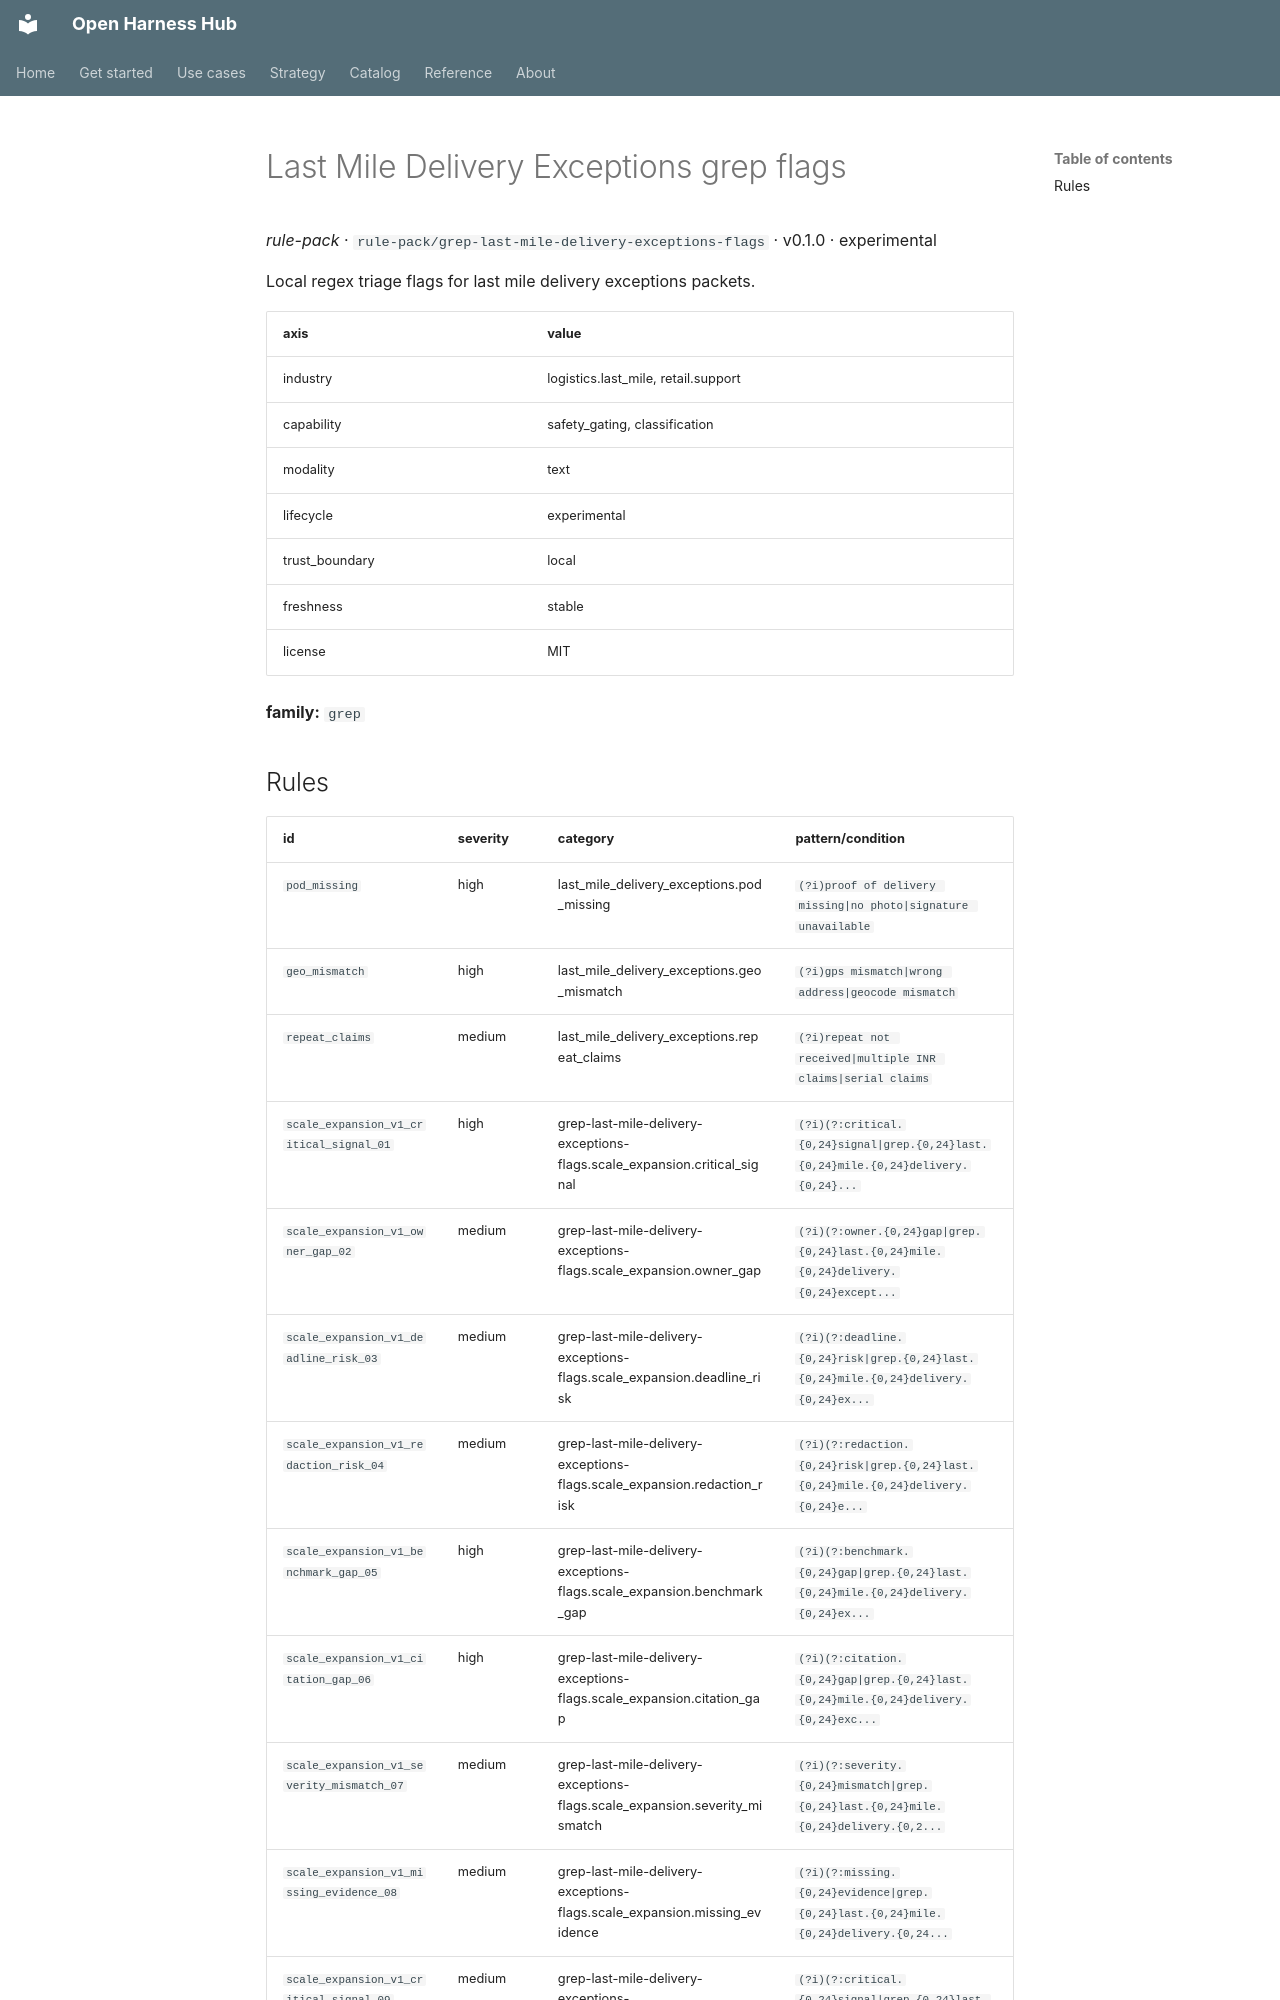

repository: Amarel-Taylor-Scott/open-harness-hub · page: catalog/rule-pack_grep-last-mile-delivery-exceptions-flags/index.html · generator: mkdocs

# Last Mile Delivery Exceptions grep flags

*rule-pack* · `rule-pack/grep-last-mile-delivery-exceptions-flags` · v0.1.0 · experimental

Local regex triage flags for last mile delivery exceptions packets.

| axis | value |
|---|---|
| industry | logistics.last_mile, retail.support |
| capability | safety_gating, classification |
| modality | text |
| lifecycle | experimental |
| trust_boundary | local |
| freshness | stable |
| license | MIT |



**family:** `grep`
